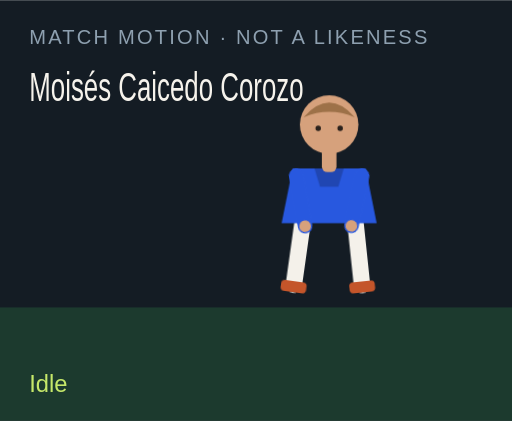
t = 0.00 s
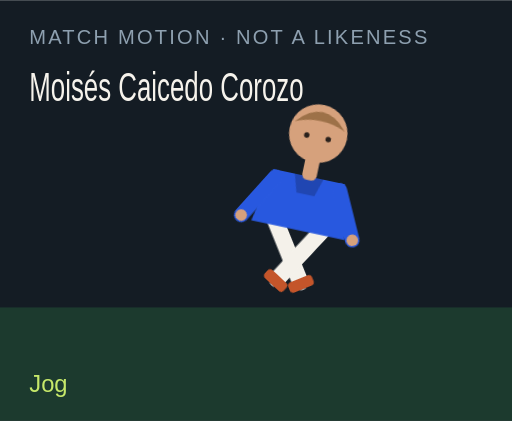
t = 1.50 s
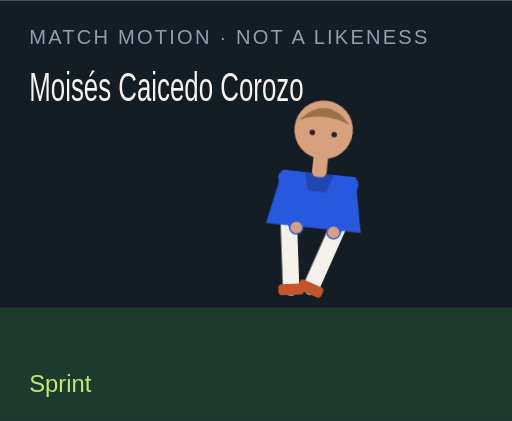
t = 3.00 s
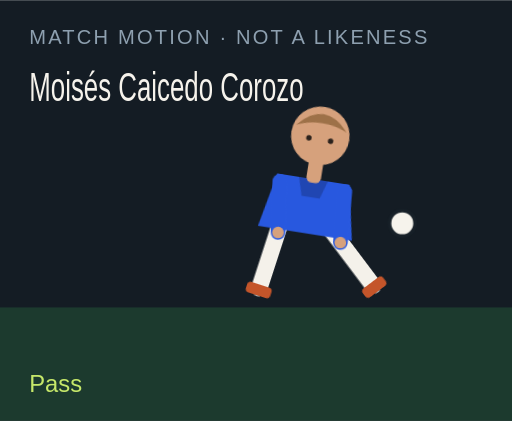
t = 4.50 s
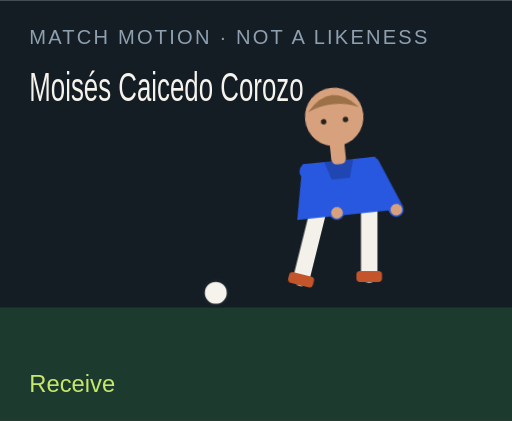
t = 6.00 s
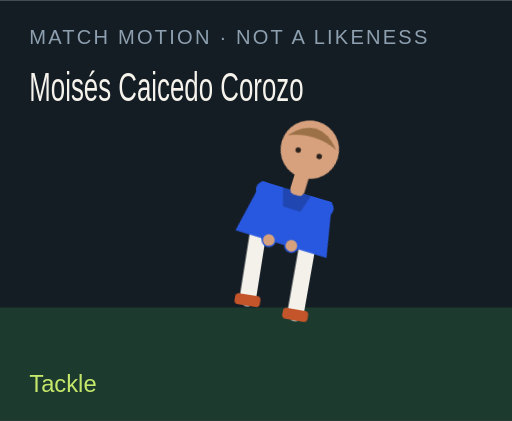
t = 7.50 s

The animated SVG that drew these frames (rendered in a browser with its animation timeline set to each time). Animation: 18 CSS @keyframes rules; one cycle of 9.00 s, repeats indefinitely.

<?xml version="1.0" encoding="UTF-8"?>
<svg xmlns="http://www.w3.org/2000/svg" viewBox="0 0 280 230" role="img">
  <style>@media (prefers-reduced-motion: reduce){animate,animateTransform{display:none}}</style>
  <rect width="280" height="230" fill="#141c24"/>
  <rect y="168" width="280" height="62" fill="#1c3a2e"/>
  <text x="16" y="24" fill="#8ea0b0" font-family="Arial,sans-serif" font-size="11" letter-spacing="1.2">MATCH MOTION · NOT A LIKENESS</text>
  <text x="16" y="55" fill="#f6f3ec" font-family="Impact,sans-serif" font-size="22" textLength="150" lengthAdjust="spacingAndGlyphs">Moisés Caicedo Corozo</text>
  <circle r="7" fill="#f6f3ec" stroke="#172028" stroke-width="2" id="motion-61710" cx="150" cy="160" opacity="0">
    
    
    
  </circle>
  <g transform="translate(132 40)">
    <g id="motion-61732" transform="rotate(0 48 90)">
      
      <g id="motion-61734" transform="translate(0 0)">
        
        <g transform="translate(34 78)"><g id="motion-61736" transform="rotate(8)"><path d="M0 0 V38" stroke="#f4f1ea" stroke-width="9" stroke-linecap="round"/><rect x="-7" y="36" width="14" height="6" rx="2" fill="#c4552a"/></g></g>
        <g transform="translate(62 78)"><g id="motion-61738" transform="rotate(-6)"><path d="M0 0 V38" stroke="#f4f1ea" stroke-width="9" stroke-linecap="round"/><rect x="-7" y="36" width="14" height="6" rx="2" fill="#c4552a"/></g></g>
        <path d="M28 52 h40 l6 30 H22 Z" fill="#2858df"/>
        <path d="M40 52 h16 l-3 10 H43 Z" fill="#000" opacity=".2"/>
        <g transform="translate(30 56)"><g id="motion-61740" transform="rotate(-10)"><path d="M0 0 V28" stroke="#2858df" stroke-width="8" stroke-linecap="round"/><circle cx="0" cy="28" r="3.2" fill="#d6a17c"/></g></g>
        <g transform="translate(66 56)"><g id="motion-61742" transform="rotate(12)"><path d="M0 0 V28" stroke="#2858df" stroke-width="8" stroke-linecap="round"/><circle cx="0" cy="28" r="3.2" fill="#d6a17c"/></g></g>
        <rect x="44" y="40" width="8" height="14" rx="3" fill="#d6a17c"/>
        <circle cx="48" cy="28" r="16" fill="#d6a17c"/>
        <path d="M34 24 Q48 8 62 24 Q48 18 34 24" fill="#9d7148"/>
        <circle cx="42" cy="30" r="1.5" fill="#2a211c"/><circle cx="54" cy="30" r="1.5" fill="#2a211c"/>
      </g>
    </g>
  </g>
  <text x="16" y="214" fill="#c6e86a" font-family="Arial,sans-serif" font-size="13" opacity="1" id="motion-61714">Idle</text><text x="16" y="214" fill="#c6e86a" font-family="Arial,sans-serif" font-size="13" opacity="0" id="motion-61716">Jog</text><text x="16" y="214" fill="#c6e86a" font-family="Arial,sans-serif" font-size="13" opacity="0" id="motion-61718">Sprint</text><text x="16" y="214" fill="#c6e86a" font-family="Arial,sans-serif" font-size="13" opacity="0" id="motion-61720">Dribble</text><text x="16" y="214" fill="#c6e86a" font-family="Arial,sans-serif" font-size="13" opacity="0" id="motion-61722">Pass</text><text x="16" y="214" fill="#c6e86a" font-family="Arial,sans-serif" font-size="13" opacity="0" id="motion-61724">Shoot</text><text x="16" y="214" fill="#c6e86a" font-family="Arial,sans-serif" font-size="13" opacity="0" id="motion-61726">Receive</text><text x="16" y="214" fill="#c6e86a" font-family="Arial,sans-serif" font-size="13" opacity="0" id="motion-61728">Tackle</text><text x="16" y="214" fill="#c6e86a" font-family="Arial,sans-serif" font-size="13" opacity="0" id="motion-61730">Arms wide</text>
<style>@keyframes track-61711{0%{cx:150px}11.1%{cx:156px}22.2%{cx:164px}33.300000000000004%{cx:142px}44.4%{cx:190px}55.60000000000001%{cx:250px}66.7%{cx:118px}77.8%{cx:150px}88.9%{cx:150px}100%{cx:150px}}@keyframes track-61712{0%{cy:160px}11.1%{cy:158px}22.2%{cy:154px}33.300000000000004%{cy:156px}44.4%{cy:148px}55.60000000000001%{cy:96px}66.7%{cy:160px}77.8%{cy:160px}88.9%{cy:160px}100%{cy:160px}}@keyframes track-61713{0%{opacity:0}11.1%{opacity:0}22.2%{opacity:0}33.300000000000004%{opacity:1}44.4%{opacity:1}55.60000000000001%{opacity:1}66.7%{opacity:1}77.8%{opacity:0}88.9%{opacity:0}100%{opacity:0}}@keyframes track-61715{0%{opacity:1}11.1%{opacity:0}22.2%{opacity:0}33.300000000000004%{opacity:0}44.4%{opacity:0}55.60000000000001%{opacity:0}66.7%{opacity:0}77.8%{opacity:0}88.9%{opacity:0}100%{opacity:1}}@keyframes track-61717{0%{opacity:0}11.1%{opacity:1}22.2%{opacity:0}33.300000000000004%{opacity:0}44.4%{opacity:0}55.60000000000001%{opacity:0}66.7%{opacity:0}77.8%{opacity:0}88.9%{opacity:0}100%{opacity:0}}@keyframes track-61719{0%{opacity:0}11.1%{opacity:0}22.2%{opacity:1}33.300000000000004%{opacity:0}44.4%{opacity:0}55.60000000000001%{opacity:0}66.7%{opacity:0}77.8%{opacity:0}88.9%{opacity:0}100%{opacity:0}}@keyframes track-61721{0%{opacity:0}11.1%{opacity:0}22.2%{opacity:0}33.300000000000004%{opacity:1}44.4%{opacity:0}55.60000000000001%{opacity:0}66.7%{opacity:0}77.8%{opacity:0}88.9%{opacity:0}100%{opacity:0}}@keyframes track-61723{0%{opacity:0}11.1%{opacity:0}22.2%{opacity:0}33.300000000000004%{opacity:0}44.4%{opacity:1}55.60000000000001%{opacity:0}66.7%{opacity:0}77.8%{opacity:0}88.9%{opacity:0}100%{opacity:0}}@keyframes track-61725{0%{opacity:0}11.1%{opacity:0}22.2%{opacity:0}33.300000000000004%{opacity:0}44.4%{opacity:0}55.60000000000001%{opacity:1}66.7%{opacity:0}77.8%{opacity:0}88.9%{opacity:0}100%{opacity:0}}@keyframes track-61727{0%{opacity:0}11.1%{opacity:0}22.2%{opacity:0}33.300000000000004%{opacity:0}44.4%{opacity:0}55.60000000000001%{opacity:0}66.7%{opacity:1}77.8%{opacity:0}88.9%{opacity:0}100%{opacity:0}}@keyframes track-61729{0%{opacity:0}11.1%{opacity:0}22.2%{opacity:0}33.300000000000004%{opacity:0}44.4%{opacity:0}55.60000000000001%{opacity:0}66.7%{opacity:0}77.8%{opacity:1}88.9%{opacity:0}100%{opacity:0}}@keyframes track-61731{0%{opacity:0}11.1%{opacity:0}22.2%{opacity:0}33.300000000000004%{opacity:0}44.4%{opacity:0}55.60000000000001%{opacity:0}66.7%{opacity:0}77.8%{opacity:0}88.9%{opacity:1}100%{opacity:0}}@keyframes track-61733{0%{transform:rotate(0deg)}11.1%{transform:rotate(8deg)}22.2%{transform:rotate(16deg)}33.300000000000004%{transform:rotate(6deg)}44.4%{transform:rotate(4deg)}55.60000000000001%{transform:rotate(14deg)}66.7%{transform:rotate(-6deg)}77.8%{transform:rotate(34deg)}88.9%{transform:rotate(0deg)}100%{transform:rotate(0deg)}}@keyframes track-61735{0%{transform:translate(0px,0px)}11.1%{transform:translate(0px,-3px)}22.2%{transform:translate(0px,-6px)}33.300000000000004%{transform:translate(0px,-2px)}44.4%{transform:translate(0px,2px)}55.60000000000001%{transform:translate(0px,-4px)}66.7%{transform:translate(0px,1px)}77.8%{transform:translate(0px,10px)}88.9%{transform:translate(0px,-8px)}100%{transform:translate(0px,0px)}}@keyframes track-61737{0%{transform:rotate(8deg)}11.1%{transform:rotate(-26deg)}22.2%{transform:rotate(-42deg)}33.300000000000004%{transform:rotate(-8deg)}44.4%{transform:rotate(6deg)}55.60000000000001%{transform:rotate(12deg)}66.7%{transform:rotate(20deg)}77.8%{transform:rotate(-8deg)}88.9%{transform:rotate(-8deg)}100%{transform:rotate(8deg)}}@keyframes track-61739{0%{transform:rotate(-6deg)}11.1%{transform:rotate(24deg)}22.2%{transform:rotate(38deg)}33.300000000000004%{transform:rotate(18deg)}44.4%{transform:rotate(-38deg)}55.60000000000001%{transform:rotate(-54deg)}66.7%{transform:rotate(6deg)}77.8%{transform:rotate(-22deg)}88.9%{transform:rotate(8deg)}100%{transform:rotate(-6deg)}}@keyframes track-61741{0%{transform:rotate(-10deg)}11.1%{transform:rotate(24deg)}22.2%{transform:rotate(36deg)}33.300000000000004%{transform:rotate(-18deg)}44.4%{transform:rotate(10deg)}55.60000000000001%{transform:rotate(-24deg)}66.7%{transform:rotate(-30deg)}77.8%{transform:rotate(12deg)}88.9%{transform:rotate(-58deg)}100%{transform:rotate(-10deg)}}@keyframes track-61743{0%{transform:rotate(12deg)}11.1%{transform:rotate(-20deg)}22.2%{transform:rotate(-32deg)}33.300000000000004%{transform:rotate(14deg)}44.4%{transform:rotate(-26deg)}55.60000000000001%{transform:rotate(18deg)}66.7%{transform:rotate(-22deg)}77.8%{transform:rotate(-6deg)}88.9%{transform:rotate(58deg)}100%{transform:rotate(12deg)}}@media(prefers-reduced-motion:no-preference){#motion-61710{animation:track-61711 9s linear infinite both,track-61712 9s linear infinite both,track-61713 9s steps(1,end) infinite both}#motion-61714{animation:track-61715 9s steps(1,end) infinite both}#motion-61716{animation:track-61717 9s steps(1,end) infinite both}#motion-61718{animation:track-61719 9s steps(1,end) infinite both}#motion-61720{animation:track-61721 9s steps(1,end) infinite both}#motion-61722{animation:track-61723 9s steps(1,end) infinite both}#motion-61724{animation:track-61725 9s steps(1,end) infinite both}#motion-61726{animation:track-61727 9s steps(1,end) infinite both}#motion-61728{animation:track-61729 9s steps(1,end) infinite both}#motion-61730{animation:track-61731 9s steps(1,end) infinite both}#motion-61732{animation:track-61733 9s linear infinite both}#motion-61734{animation:track-61735 9s linear infinite both}#motion-61736{animation:track-61737 9s linear infinite both}#motion-61738{animation:track-61739 9s linear infinite both}#motion-61740{animation:track-61741 9s linear infinite both}#motion-61742{animation:track-61743 9s linear infinite both}}</style></svg>
